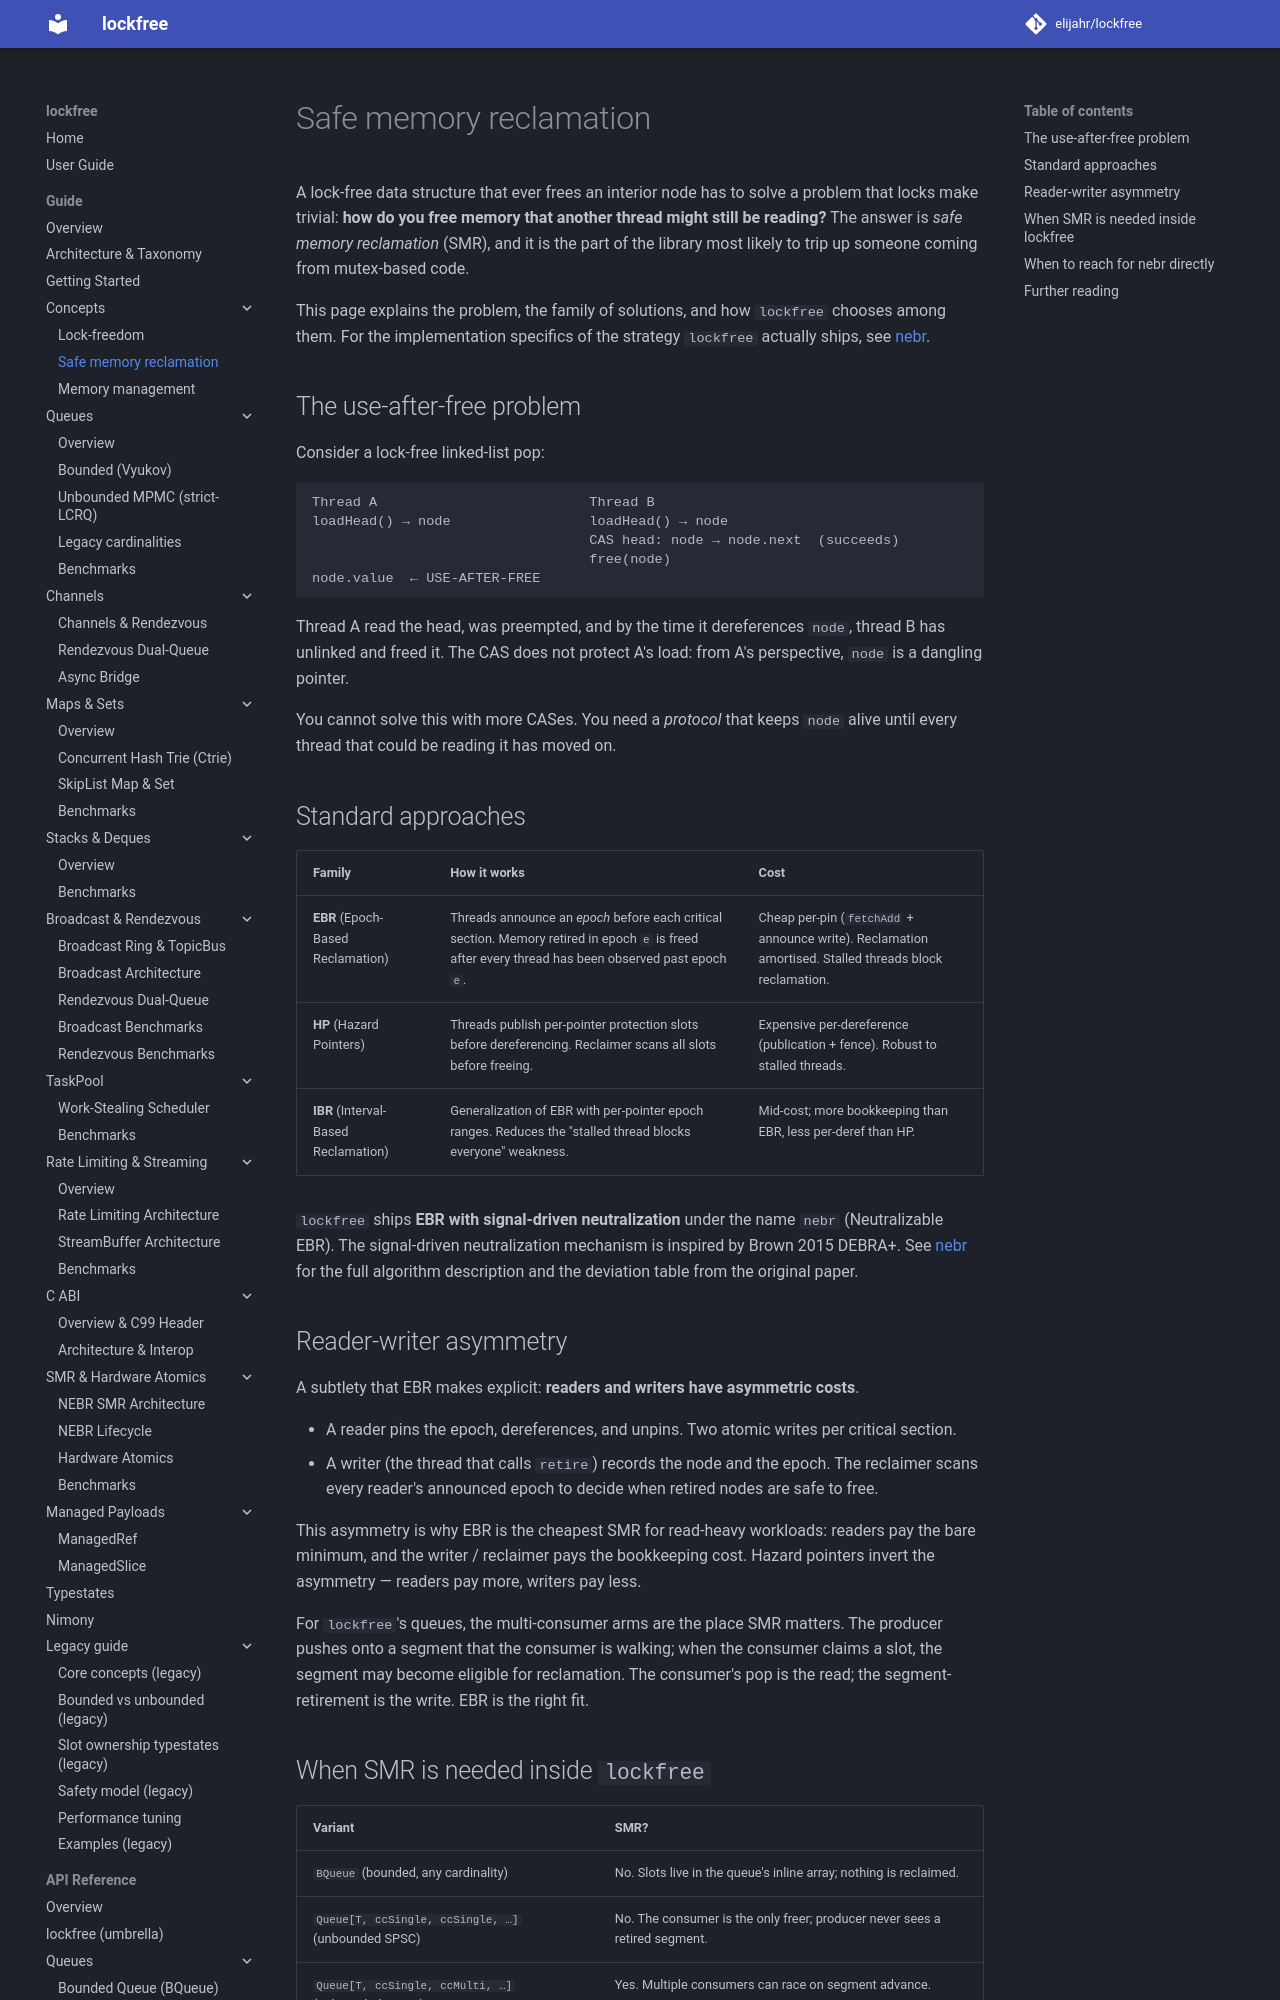

repository: elijahr/lockfree · page: 0.4.0/guide/concepts/smr/index.html · generator: mkdocs

# Safe memory reclamation

A lock-free data structure that ever frees an interior node has to
solve a problem that locks make trivial: **how do you free memory that
another thread might still be reading?** The answer is *safe memory
reclamation* (SMR), and it is the part of the library most likely to
trip up someone coming from mutex-based code.

This page explains the problem, the family of solutions, and how
`lockfree` chooses among them. For the implementation specifics of the
strategy `lockfree` actually ships, see [nebr](../smr/nebr.md).

## The use-after-free problem

Consider a lock-free linked-list pop:

```text
Thread A                          Thread B
loadHead() → node                 loadHead() → node
                                  CAS head: node → node.next  (succeeds)
                                  free(node)
node.value  ← USE-AFTER-FREE
```

Thread A read the head, was preempted, and by the time it dereferences
`node`, thread B has unlinked and freed it. The CAS does not protect
A's load: from A's perspective, `node` is a dangling pointer.

You cannot solve this with more CASes. You need a *protocol* that
keeps `node` alive until every thread that could be reading it has
moved on.

## Standard approaches

| Family | How it works | Cost |
|--------|--------------|------|
| **EBR** (Epoch-Based Reclamation) | Threads announce an *epoch* before each critical section. Memory retired in epoch `e` is freed after every thread has been observed past epoch `e`. | Cheap per-pin (`fetchAdd` + announce write). Reclamation amortised. Stalled threads block reclamation. |
| **HP** (Hazard Pointers) | Threads publish per-pointer protection slots before dereferencing. Reclaimer scans all slots before freeing. | Expensive per-dereference (publication + fence). Robust to stalled threads. |
| **IBR** (Interval-Based Reclamation) | Generalization of EBR with per-pointer epoch ranges. Reduces the "stalled thread blocks everyone" weakness. | Mid-cost; more bookkeeping than EBR, less per-deref than HP. |

`lockfree` ships **EBR with signal-driven neutralization** under the
name `nebr` (Neutralizable EBR). The signal-driven neutralization
mechanism is inspired by Brown 2015 DEBRA+. See
[nebr](../smr/nebr.md) for the full algorithm description and the
deviation table from the original paper.
